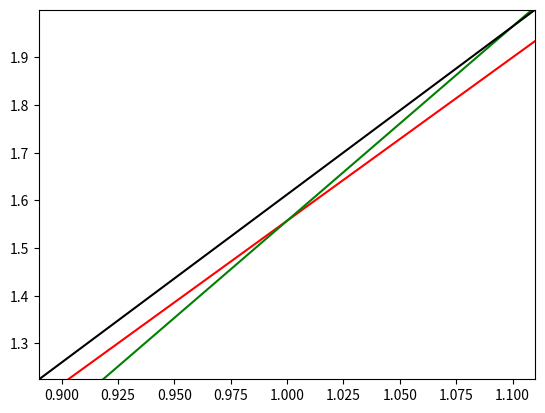

Here is the Python script that generated this plot:
import numpy as np
import matplotlib.pyplot as plt


xvec = np.linspace(0.9, 1.1)
yvec = np.tan(xvec)

x = 1
h = 1/10

true_slope = (1/np.cos(x))**2

xline1 = [x, x + h]
xline2 = [x - h, x + h]
xy1 = (x - h, np.tan(x-h) )
xy2 = (x, np.tan(x))
xy3 = (x + h, np.tan(x+h) )

#plt.plot(xvec, yvec, "b")
plt.axline((1, np.tan(x)), slope =true_slope, color = "r" )
plt.axline(xy1=xy2, xy2=xy3, color = "g")
plt.axline(xy1=xy1, xy2=xy3, color = "k")
plt.show()